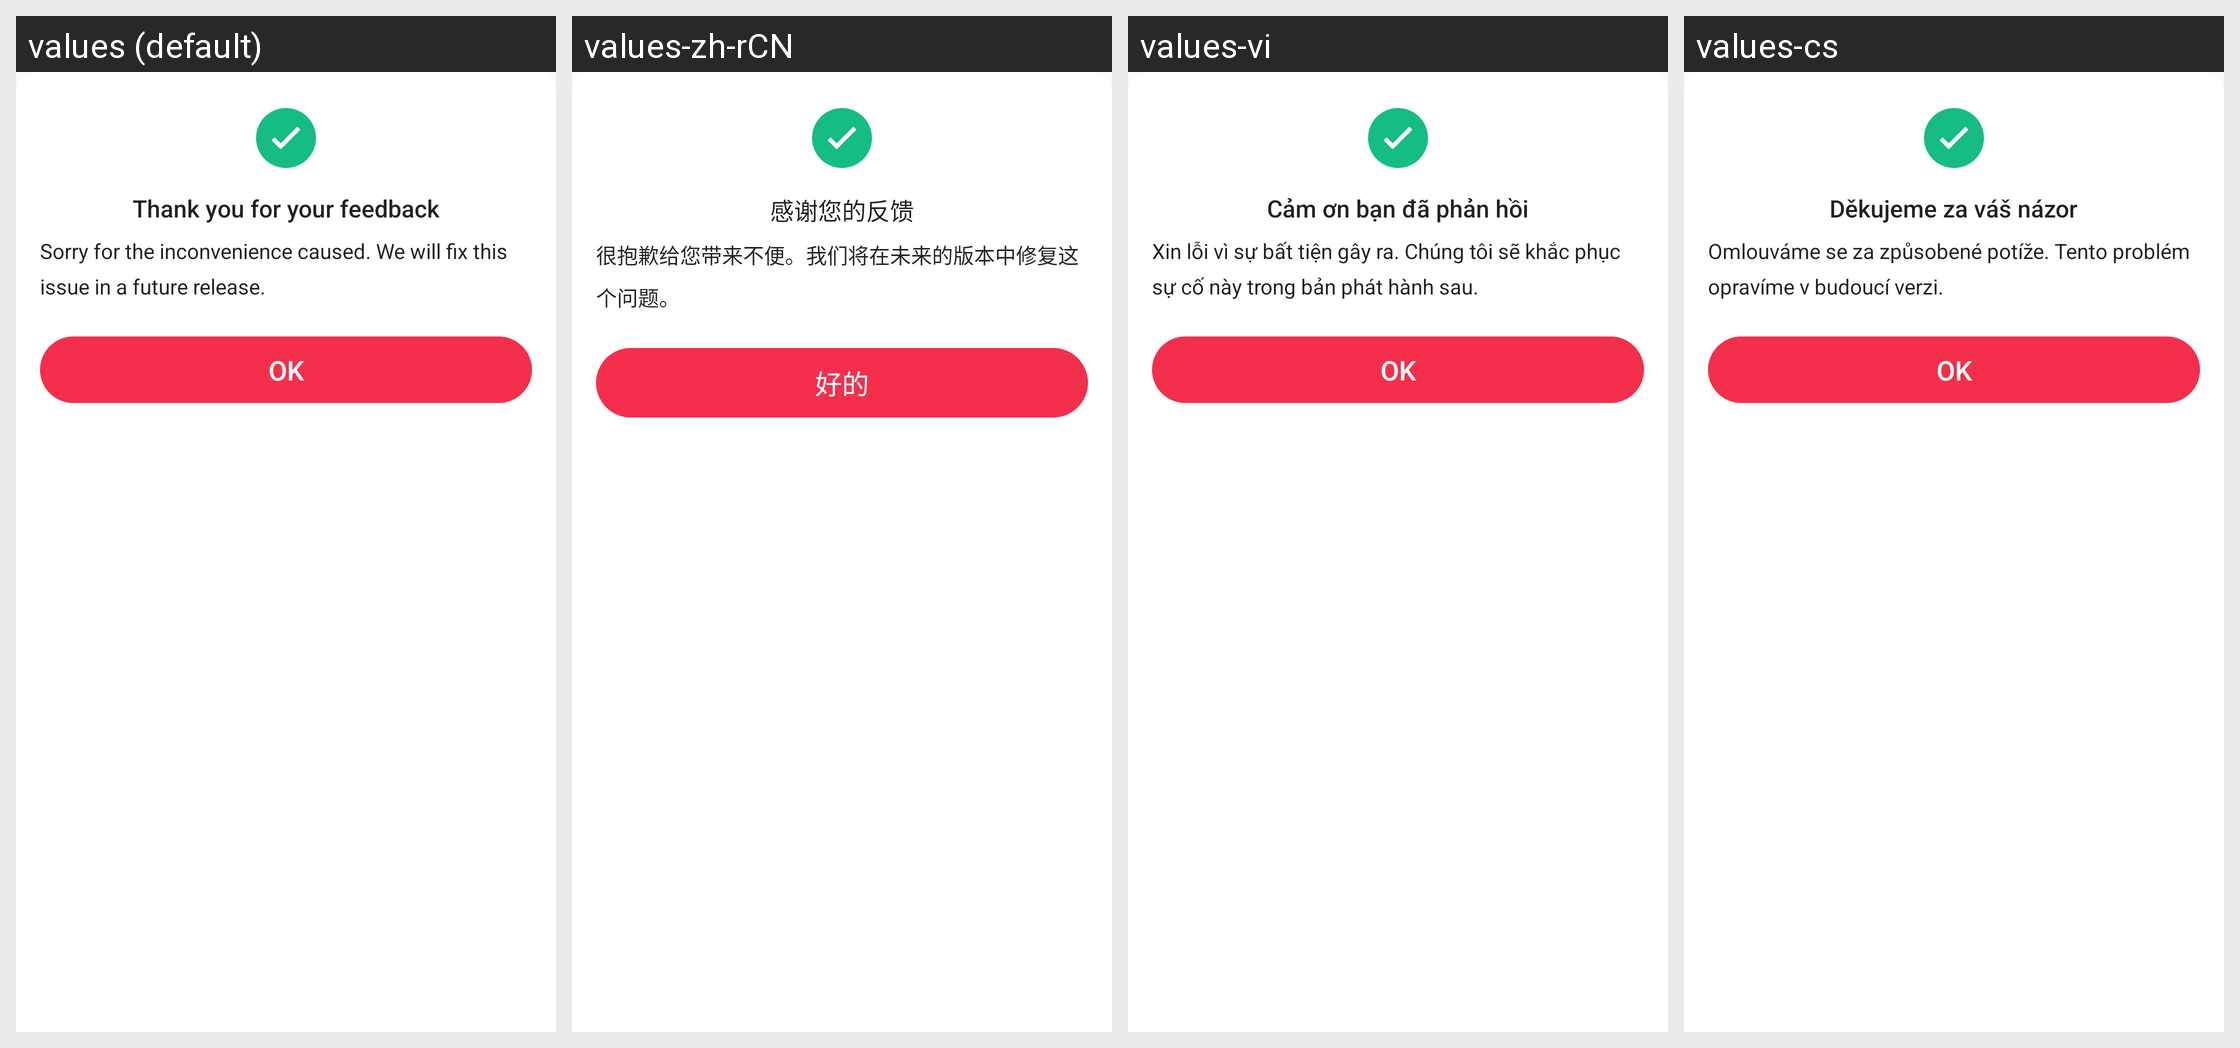

The same Android screen rendered under several of its app's locales, left to right. List the strings drawn on it with the default value and each locale's translation.
Android screen res/layout/layout005e.xml rendered under 4 locales, left to right: values (default), values-zh-rCN, values-vi, values-cs. Device: Nexus 5 (rendered at 1080×1920; each locale shown at half size, 540×960, under a caption strip naming it); theme style000f.
Other locales in the repository, not shown: values-af, values-am, values-ar, values-as, values-az, values-be, values-bg, values-bn, values-bs, values-ca, values-da, values-de, values-el, values-en-rCA, values-en-rGB, values-en-rIN, values-en-rXC, values-es, values-es-rGT, values-es-rMX, values-es-rUS, values-et, values-eu, values-fa, values-fi, values-fr, values-fr-rCA, values-gl, values-gu, values-he, values-hi, values-hr, values-hu, values-hy, values-in, values-is, values-it, values-iw, values-ja, values-ka, values-kk, values-km, values-kn, values-kn-rIN, values-ko, values-ky, values-lo, values-lt, values-lv, values-mk, values-ml, values-ml-rIN, values-mn, values-mr, values-ms, values-my, values-nb, values-ne, values-nl, values-or, values-pa, values-pa-rIN, values-pl, values-pt, values-pt-rBR, values-pt-rPT, values-ro, values-ru, values-ru-rRU, values-si, values-sk, values-sl, values-sq, values-sr, values-sv, values-sw, values-ta, values-ta-rIN, values-te, values-te-rIN, values-th, values-tl, values-tr, values-uk, values-ur, values-ur-rIN, values-uz, values-zh, values-zh-rHK, values-zh-rTW, values-zu.
Strings drawn on this screen, with the default value and each locale's value (text and hints the layout hard-codes, and strings that could not be matched under every locale, appear in the picture but are not listed):

string0237
  values: Thank you for your feedback
  values-zh-rCN: 感谢您的反馈
  values-vi: Cảm ơn bạn đã phản hồi
  values-cs: Děkujeme za váš názor

string0238
  values: Sorry for the inconvenience caused. We will fix this issue in a future release.
  values-zh-rCN: 很抱歉给您带来不便。我们将在未来的版本中修复这个问题。
  values-vi: Xin lỗi vì sự bất tiện gây ra. Chúng tôi sẽ khắc phục sự cố này trong bản phát hành sau.
  values-cs: Omlouváme se za způsobené potíže. Tento problém opravíme v budoucí verzi.

string0191
  values: OK
  values-zh-rCN: 好的
  values-vi: OK
  values-cs: OK
